Run: headless pygame with SDL's dummy video driver; simulated clock (each Clock.tick advances the game by its frame time, no real sleeping); random seed 0; keys injected as events and as key.get_pressed() state; no mouse input.
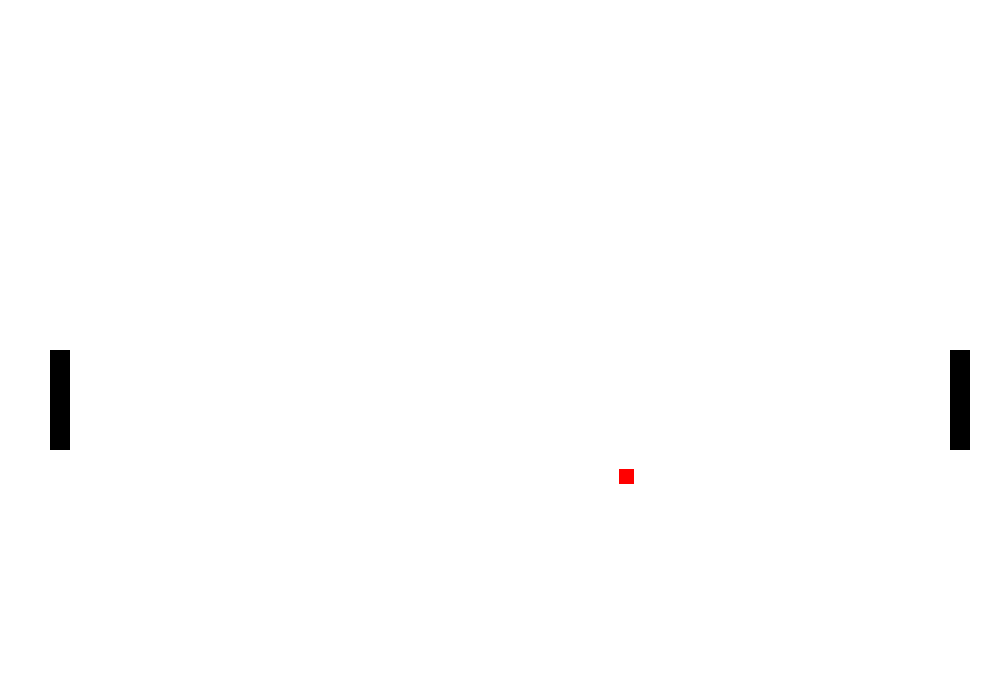
Frame 1 of 4 · flips 1–60 · no input
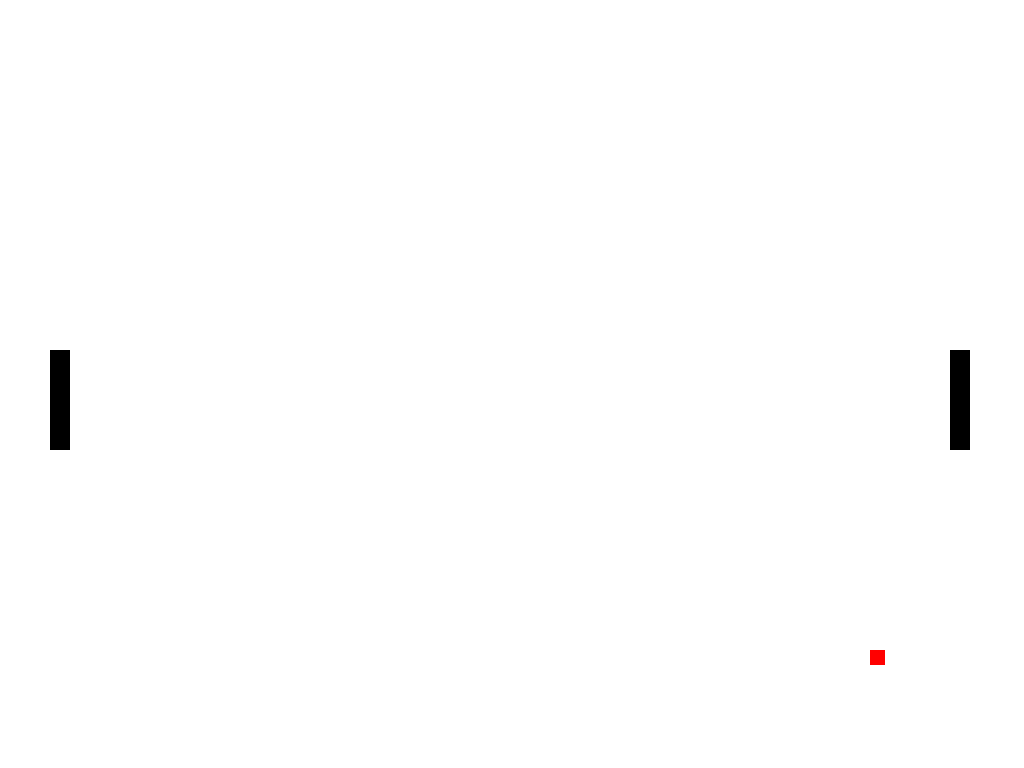
Frame 2 of 4 · flips 61–180 · tapped SPACE, RETURN · held RIGHT (→), D
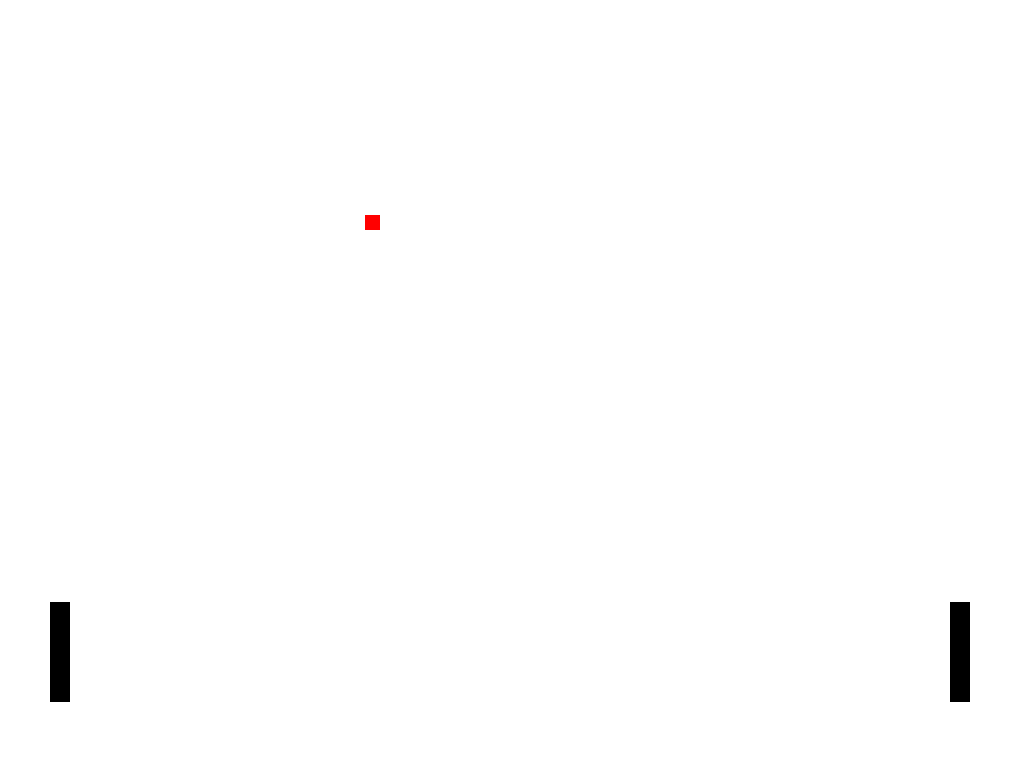
Frame 3 of 4 · flips 181–300 · held DOWN (↓), S
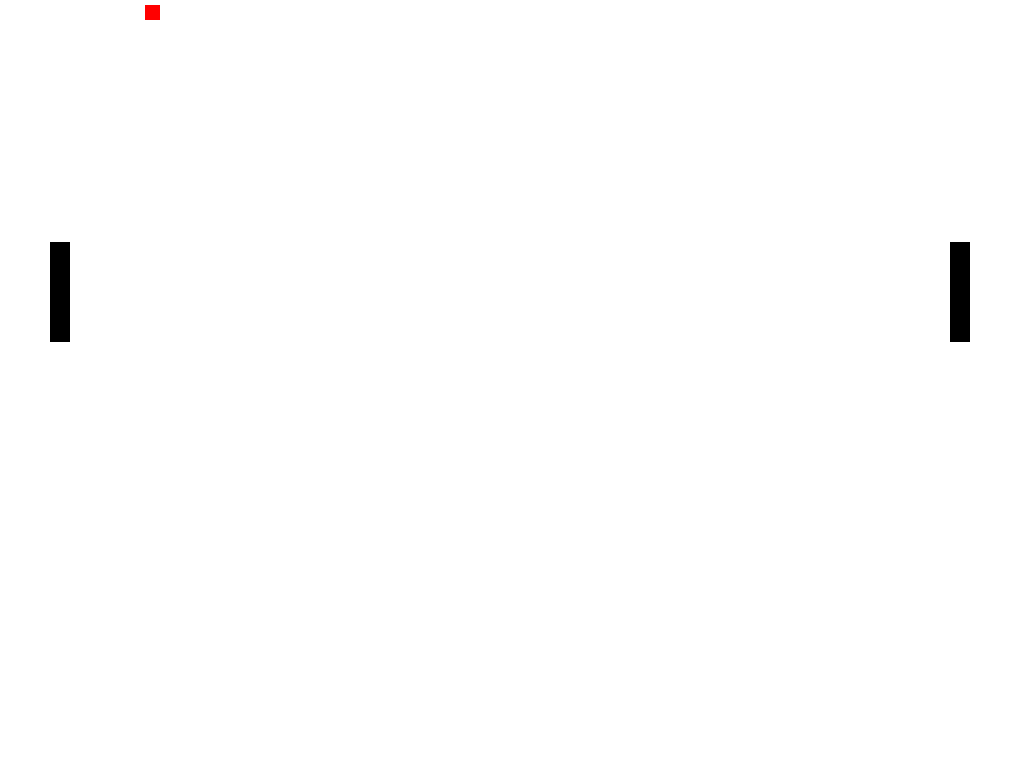
Frame 4 of 4 · flips 301–420 · held LEFT (←), A, UP (↑), W

The pygame program that drew these frames:

import pygame
import random

# Define some colors
BLACK = (0, 0, 0)
WHITE = (255, 255, 255)
GREEN = (0, 255, 0)
RED = (255, 0, 0)
BLUE = (0, 0, 255)

pygame.init()

# Set the width and height of the screen [width, height]
width = 1000
height = 700
size = (width, height)
screen = pygame.display.set_mode(size)

pygame.display.set_caption("Air Hockey")

# Loop until the user clicks the close button.
gameOver = False

# Used to manage how fast the screen updates
clock = pygame.time.Clock()
x_pos = 0
y_pos = 0
velocity_x = 1
velocity_y = 1
speed = 1

square_width = 15
square_height = 15

x_pos = (width - square_width) // 2  
y_pos = (height - square_height) // 2  

p1_x = 50
p1_y = height/2

p2_x = width - p1_x
p2_y = height/2

paddle_height = 100
paddle_width = 20

move_up_p1 = False
move_down_p1 = False
move_up_p2 = False
move_down_p2 = False

# -------- Main Program Loop -----------
while not gameOver:
    # --- Main event loop
    for event in pygame.event.get():
        if event.type == pygame.QUIT:
            gameOver = True
        
        if event.type == pygame.KEYDOWN:
            # --- Player 1 controls
            if event.key == pygame.K_w:
                move_up_p1 = True
            if event.key == pygame.K_s:
                move_down_p1 = True
            # --- Player 2 controls
            if event.key == pygame.K_UP:
                move_up_p2 = True
            if event.key == pygame.K_DOWN:
                move_down_p2 = True
            if event.key == pygame.K_SPACE:
                screen = pygame.display.set_mode((size), pygame.FULLSCREEN)
            if event.key == pygame.K_RSHIFT or event.key == pygame.K_LSHIFT:
                screen = pygame.display.set_mode(size)

        if event.type == pygame.KEYUP:
            # --- Player 1 controls
            if event.key == pygame.K_w:
                move_up_p1 = False
            if event.key == pygame.K_s:
                move_down_p1 = False
            # --- Player 2 controls
            if event.key == pygame.K_UP:
                move_up_p2 = False
            if event.key == pygame.K_DOWN:
                move_down_p2 = False

    # --- Game logic should go here
    multiplier = random.randint(1,3)
    multiplier_s = random.randint(1,3)

    x_pos += speed*velocity_x*multiplier_s
    y_pos += speed*velocity_y*multiplier_s

    # Wall collisions (left and right)
    if x_pos <= 0 or x_pos >= (width - square_width):
        # Reset the ball to the center
        x_pos = (width - square_width) // 2
        y_pos = (height - square_height) // 2
        velocity_x *= -1
        multiplier = 1
        multiplier_s = 1


    # Wall collisions (top and bottom)
    if y_pos <= 0 or y_pos >= (height - square_height):
        velocity_y *= -1  # Reverse vertical direction

        if multiplier_s != 1:
            multiplier_s += -1

    # Paddle collisions


    # Check collision with Player 1's paddle
    if p1_x <= x_pos <= (p1_x + paddle_width):
        if p1_y <= y_pos <= (p1_y + paddle_height):
            velocity_x *= -1  # Reverse horizontal direction

            # Calculate the offset from the center of the paddle
            offset = (y_pos - (p1_y + paddle_height / 2)) / (paddle_height / 2)
            # Adjust vertical velocity based on the offset
            velocity_y = offset * multiplier

    # Check collision with Player 2's paddle
    if (p2_x - square_width) <= x_pos <= p2_x:
        if p2_y <= y_pos <= (p2_y + paddle_height):
            velocity_x *= -1  # Reverse horizontal direction
            
            # Calculate the offset from the center of the paddle
            offset = (y_pos - (p2_y + paddle_height / 2)) / (paddle_height / 2)
            # Adjust vertical velocity based on the offset
            velocity_y = offset * multiplier



    # --- Player 1 code
    if move_up_p1:
        if p1_y >= (height-paddle_height):
            p1_y += -3
        elif p1_y <= 0:
            p1_y += 3
        else:
            p1_y += -3


    if move_down_p1:
        if p1_y >= (height-paddle_height):
            p1_y += -3
        elif p1_y <= 0:
            p1_y += 3
        else:
            p1_y += 3

    # --- Player 2 controls
    if move_up_p2:
        if p2_y >= (height-paddle_height):
            p2_y += -3
        elif p2_y <= 0:
            p2_y += 3
        else:
            p2_y += -3


    if move_down_p2:
        if p2_y >= (height-paddle_height):
            p2_y += -3
        elif p2_y <= 0:
            p2_y += 3
        else:
            p2_y += 3

    # --- Screen-clearing code goes here

    # Here, we clear the screen to white. Don't put other drawing commands
    # above this, or they will be erased with this command.

    # If you want a background image, replace this clear with blit'ing the
    # background image.
    screen.fill(WHITE)

    # --- Drawing code should go here

    # --- The bouncy one
    pygame.draw.rect(screen, RED, [x_pos,y_pos,square_width,square_height])

    # --- Player one 
    pygame.draw.rect(screen, BLACK, [p1_x, p1_y, paddle_width, paddle_height])

    # --- Player two
    pygame.draw.rect(screen, BLACK, [p2_x, p2_y, paddle_width, paddle_height])



    # --- Go ahead and update the screen with what we've drawn.
    pygame.display.flip()

    # --- Limit to 60 frames per second
    clock.tick(150)

# Close the window and quit.
pygame.quit()
